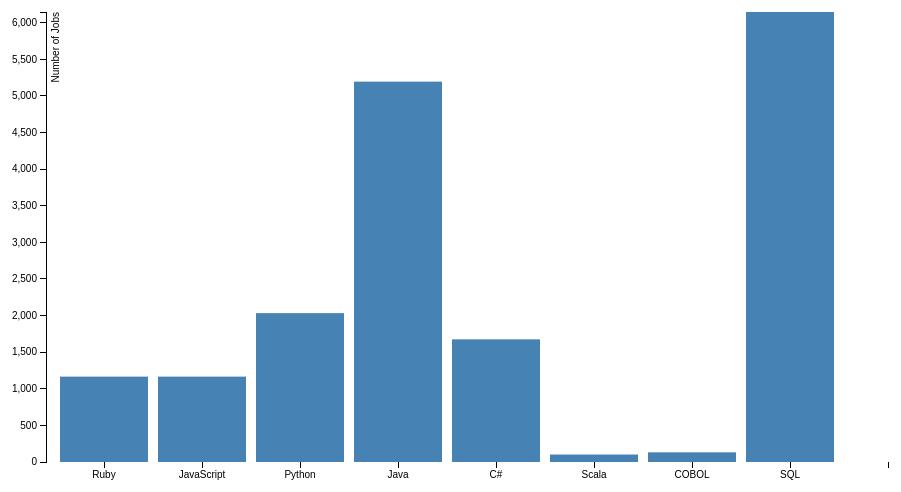
D3 v3 page, settled after 360 driven frames (6 s of simulated time); the page loaded 1 data file(s).


//margin on the container svg
var margin = {top: 20, right: 20, bottom: 30, left: 40},
    width = 960 - margin.left - margin.right,
    height = 500 - margin.top - margin.bottom;

//binding a number to the rectangles
//scales everthing so that it fits into our svg size
//ordinal decides what width to give the bars.
var x = d3.scale.ordinal()
    .rangeRoundBands([0, width], .1);

var y = d3.scale.linear()
    .range([height, 0]);

var xAxis = d3.svg.axis()
    .scale(x)
    .orient("bottom");

var yAxis = d3.svg.axis()
    .scale(y)
    .orient("left")
    .ticks(10);

//add the core svg element and git it width and height
//'transform'= 'translate' take every coordinate, add the margin left and right 
var svg = d3.select("body").append("svg")
    .attr("width", width + margin.left + margin.right)
    .attr("height", height + margin.top + margin.bottom)
    .append("g")
    .attr("transform", "translate(" + margin.left + "," + margin.top + ")");

//loads up tsv(tab separated values)(from excel--hard coded)
d3.tsv("jobsdata.txt", type, function(error, data) {
  x.domain(data.map(function(d) { return d.language; }));
  y.domain([0, d3.max(data, function(d) { return d.jobs; })]);

//draws the x axis, g is same as div
  svg.append("g")
      .attr("class", "x axis")
      .attr("transform", "translate(0," + height + ")")
      .call(xAxis);

//draws the y axis
  svg.append("g")
      .attr("class", "y axis")
      .call(yAxis)
    .append("text")
      .attr("transform", "rotate(-90)")
      .attr("y", 6)
      .attr("dy", ".71em")
      .style("text-anchor", "end")
      .text("Number of Jobs");
//puts the data in the svg from the jobsdata.txt
  svg.selectAll(".bar")
      .data(data)
    .enter().append("rect")
      .attr("class", "bar")
      .attr("x", function(d) { return x(d.language); })
      .attr("width", x.rangeBand())
      .attr("y", function(d) { return y(d.jobs); })
      .attr("height", function(d) { return height - y(d.jobs); });

});
//this loads the whole thing in.
function type(d) {
  d.jobs = +d.jobs;
  return d;
}



### data: jobsdata.txt, 101 bytes — head not shown